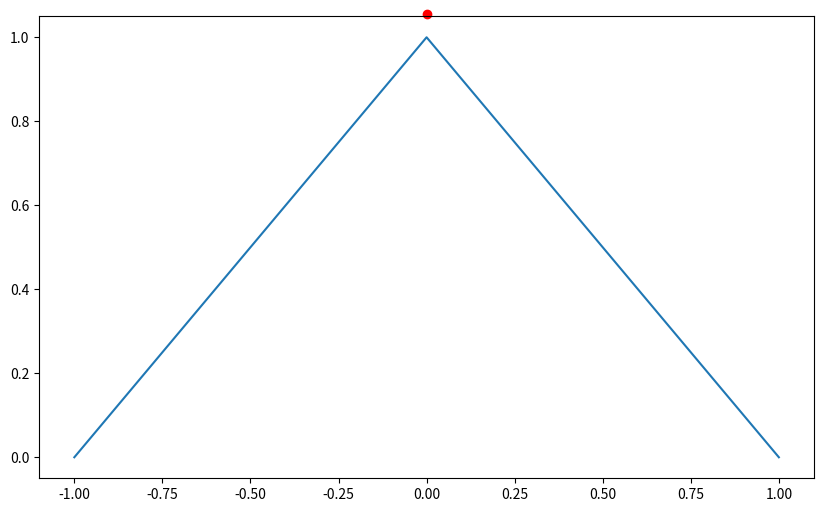

This chart was generated by the following Python code:
import matplotlib.pyplot as plt


fig, ax = plt.subplots(figsize=(10, 6))

ax.plot([-1, 0, 1], [0, 1, 0])
ax.plot(0, 1.005, "ro", transform=ax.get_xaxis_transform(), clip_on=False)

fig.show()
